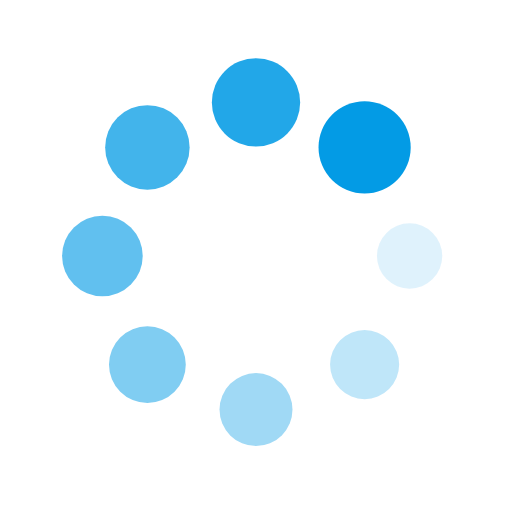
t = 0.00 s
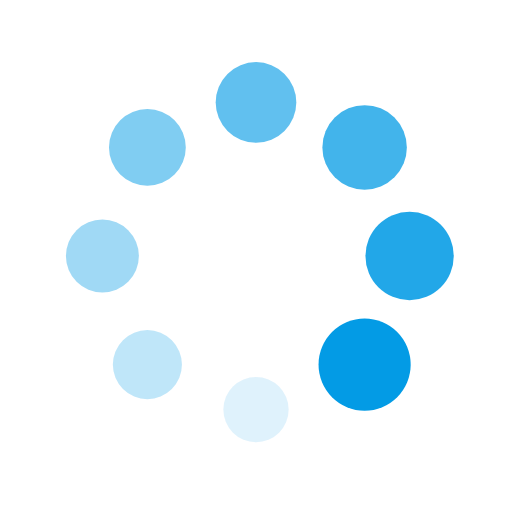
t = 0.25 s
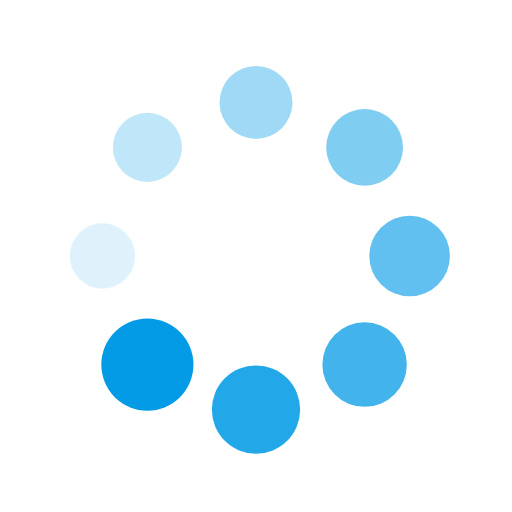
t = 0.50 s
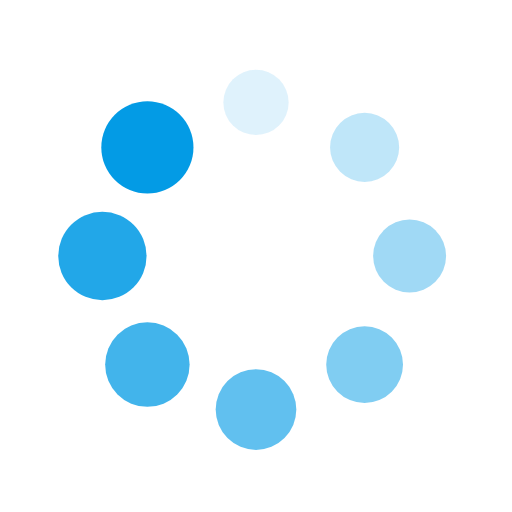
t = 0.75 s

The animated SVG that drew these frames (rendered in a browser with its animation timeline set to each time). Animation: 16 SMIL elements (animate=8,animateTransform=8); one cycle of 1.00 s, repeats indefinitely.

<?xml version="1.0" encoding="utf-8"?>
<svg xmlns="http://www.w3.org/2000/svg" xmlns:xlink="http://www.w3.org/1999/xlink" style="margin: auto; background: none; display: block; shape-rendering: auto;" width="200px" height="200px" viewBox="0 0 100 100" preserveAspectRatio="xMidYMid">
<g transform="translate(80,50)">
<g transform="rotate(0)">
<circle cx="0" cy="0" r="6" fill="#039be5" fill-opacity="1">
  <animateTransform attributeName="transform" type="scale" begin="-0.875s" values="1.5 1.5;1 1" keyTimes="0;1" dur="1s" repeatCount="indefinite"></animateTransform>
  <animate attributeName="fill-opacity" keyTimes="0;1" dur="1s" repeatCount="indefinite" values="1;0" begin="-0.875s"></animate>
</circle>
</g>
</g><g transform="translate(71.21320343559643,71.21320343559643)">
<g transform="rotate(45)">
<circle cx="0" cy="0" r="6" fill="#039be5" fill-opacity="0.875">
  <animateTransform attributeName="transform" type="scale" begin="-0.75s" values="1.5 1.5;1 1" keyTimes="0;1" dur="1s" repeatCount="indefinite"></animateTransform>
  <animate attributeName="fill-opacity" keyTimes="0;1" dur="1s" repeatCount="indefinite" values="1;0" begin="-0.75s"></animate>
</circle>
</g>
</g><g transform="translate(50,80)">
<g transform="rotate(90)">
<circle cx="0" cy="0" r="6" fill="#039be5" fill-opacity="0.75">
  <animateTransform attributeName="transform" type="scale" begin="-0.625s" values="1.5 1.5;1 1" keyTimes="0;1" dur="1s" repeatCount="indefinite"></animateTransform>
  <animate attributeName="fill-opacity" keyTimes="0;1" dur="1s" repeatCount="indefinite" values="1;0" begin="-0.625s"></animate>
</circle>
</g>
</g><g transform="translate(28.786796564403577,71.21320343559643)">
<g transform="rotate(135)">
<circle cx="0" cy="0" r="6" fill="#039be5" fill-opacity="0.625">
  <animateTransform attributeName="transform" type="scale" begin="-0.5s" values="1.5 1.5;1 1" keyTimes="0;1" dur="1s" repeatCount="indefinite"></animateTransform>
  <animate attributeName="fill-opacity" keyTimes="0;1" dur="1s" repeatCount="indefinite" values="1;0" begin="-0.5s"></animate>
</circle>
</g>
</g><g transform="translate(20,50.00000000000001)">
<g transform="rotate(180)">
<circle cx="0" cy="0" r="6" fill="#039be5" fill-opacity="0.5">
  <animateTransform attributeName="transform" type="scale" begin="-0.375s" values="1.5 1.5;1 1" keyTimes="0;1" dur="1s" repeatCount="indefinite"></animateTransform>
  <animate attributeName="fill-opacity" keyTimes="0;1" dur="1s" repeatCount="indefinite" values="1;0" begin="-0.375s"></animate>
</circle>
</g>
</g><g transform="translate(28.78679656440357,28.786796564403577)">
<g transform="rotate(225)">
<circle cx="0" cy="0" r="6" fill="#039be5" fill-opacity="0.375">
  <animateTransform attributeName="transform" type="scale" begin="-0.25s" values="1.5 1.5;1 1" keyTimes="0;1" dur="1s" repeatCount="indefinite"></animateTransform>
  <animate attributeName="fill-opacity" keyTimes="0;1" dur="1s" repeatCount="indefinite" values="1;0" begin="-0.25s"></animate>
</circle>
</g>
</g><g transform="translate(49.99999999999999,20)">
<g transform="rotate(270)">
<circle cx="0" cy="0" r="6" fill="#039be5" fill-opacity="0.25">
  <animateTransform attributeName="transform" type="scale" begin="-0.125s" values="1.5 1.5;1 1" keyTimes="0;1" dur="1s" repeatCount="indefinite"></animateTransform>
  <animate attributeName="fill-opacity" keyTimes="0;1" dur="1s" repeatCount="indefinite" values="1;0" begin="-0.125s"></animate>
</circle>
</g>
</g><g transform="translate(71.21320343559643,28.78679656440357)">
<g transform="rotate(315)">
<circle cx="0" cy="0" r="6" fill="#039be5" fill-opacity="0.125">
  <animateTransform attributeName="transform" type="scale" begin="0s" values="1.5 1.5;1 1" keyTimes="0;1" dur="1s" repeatCount="indefinite"></animateTransform>
  <animate attributeName="fill-opacity" keyTimes="0;1" dur="1s" repeatCount="indefinite" values="1;0" begin="0s"></animate>
</circle>
</g>
</g>
<!-- [ldio] generated by https://loading.io/ --></svg>
